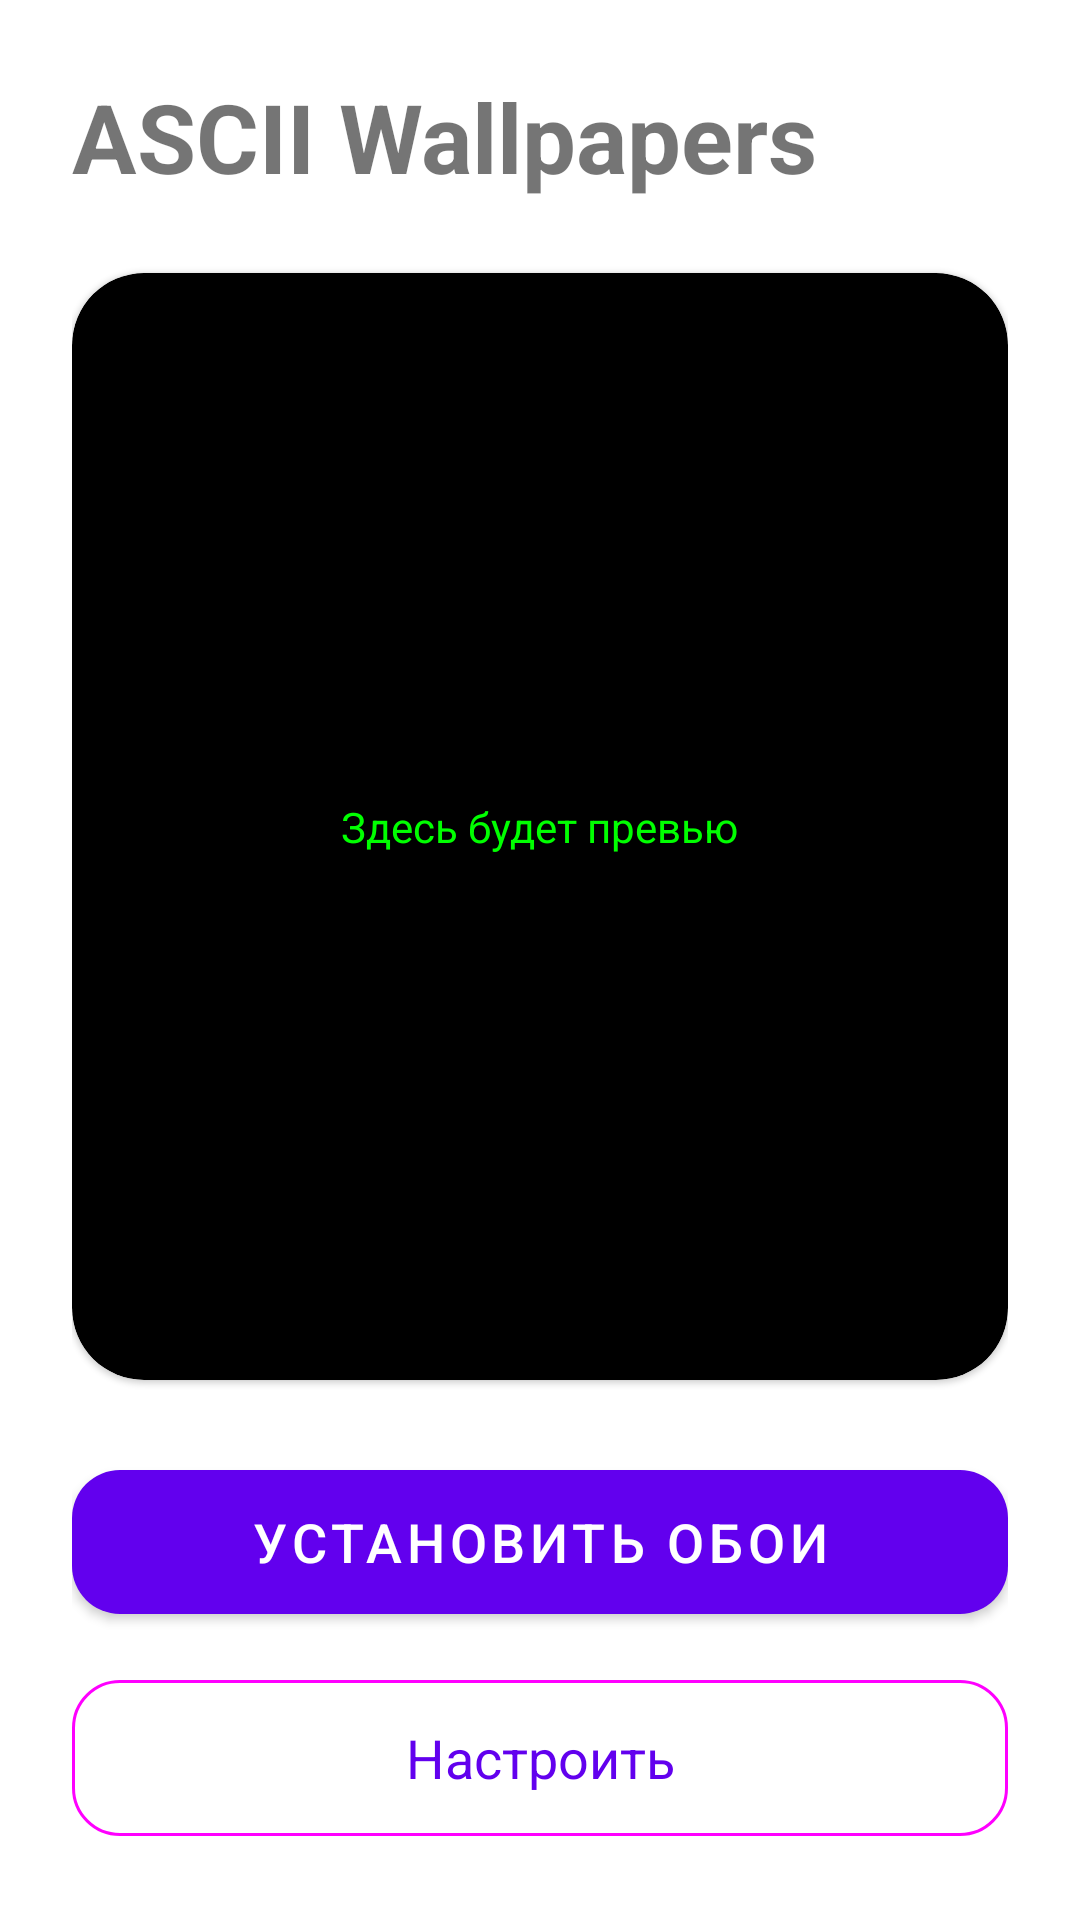

Reconstruct the res/layout file that produces this screen, plus the resources it refers to.
<!-- AndroidManifest.xml: activity theme Theme.Ascii_Wallpapers -->
<!-- res/layout/activity_main.xml -->
<?xml version="1.0" encoding="utf-8"?>
<androidx.constraintlayout.widget.ConstraintLayout
    xmlns:android="http://schemas.android.com/apk/res/android"
    xmlns:app="http://schemas.android.com/apk/res-auto"
    android:layout_width="match_parent"
    android:layout_height="match_parent"
    android:padding="24dp">

    
    <TextView
        android:id="@+id/titleText"
        android:layout_width="wrap_content"
        android:layout_height="wrap_content"
        android:text="ASCII Wallpapers"
        android:textSize="32sp"
        android:textStyle="bold"
        app:layout_constraintTop_toTopOf="parent"
        app:layout_constraintStart_toStartOf="parent" />

    
    <com.google.android.material.card.MaterialCardView
        android:id="@+id/previewCard"
        android:layout_width="match_parent"
        android:layout_height="0dp"
        android:layout_marginTop="24dp"
        android:layout_marginBottom="24dp"
        app:cardCornerRadius="24dp"
        app:cardBackgroundColor="#000000"
        app:layout_constraintTop_toBottomOf="@id/titleText"
        app:layout_constraintBottom_toTopOf="@id/btnApply">

        <TextView
            android:layout_width="wrap_content"
            android:layout_height="wrap_content"
            android:layout_gravity="center"
            android:text="Здесь будет превью"
            android:textColor="#00FF00" />
    </com.google.android.material.card.MaterialCardView>

    
    <com.google.android.material.button.MaterialButton
        android:id="@+id/btnApply"
        android:layout_width="match_parent"
        android:layout_height="60dp"
        android:text="Установить обои"
        android:textSize="18sp"
        app:cornerRadius="16dp"
        app:layout_constraintBottom_toTopOf="@id/btnSettings"
        android:layout_marginBottom="12dp"/>

    
    <com.google.android.material.button.MaterialButton
        android:id="@+id/btnSettings"
        style="@style/Widget.Material3.Button.OutlinedButton"
        android:layout_width="match_parent"
        android:layout_height="60dp"
        android:text="Настроить"
        android:textSize="18sp"
        app:cornerRadius="16dp"
        app:layout_constraintBottom_toBottomOf="parent" />

</androidx.constraintlayout.widget.ConstraintLayout>
<!-- resources referenced by this layout -->
<resources>
  <style name="Theme.Ascii_Wallpapers" parent="Theme.MaterialComponents.DayNight.DarkActionBar">
          
          <item name="colorPrimary">@color/purple_500</item>
          <item name="colorPrimaryVariant">@color/purple_700</item>
          <item name="colorOnPrimary">@color/white</item>
          
          <item name="colorSecondary">@color/teal_200</item>
          <item name="colorSecondaryVariant">@color/teal_700</item>
          <item name="colorOnSecondary">@color/black</item>
          
          <item name="android:statusBarColor">?attr/colorPrimaryVariant</item>
          
      </style>
  <!-- not gathered from this repository: default colours our renderer supplied (Android Studio template values) -->
  <color name="purple_500">#FF6200EE</color>
  <color name="purple_700">#FF3700B3</color>
  <color name="teal_200">#FF03DAC5</color>
  <color name="teal_700">#FF018786</color>
  <color name="black">#FF000000</color>
  <color name="white">#FFFFFFFF</color>
</resources>
